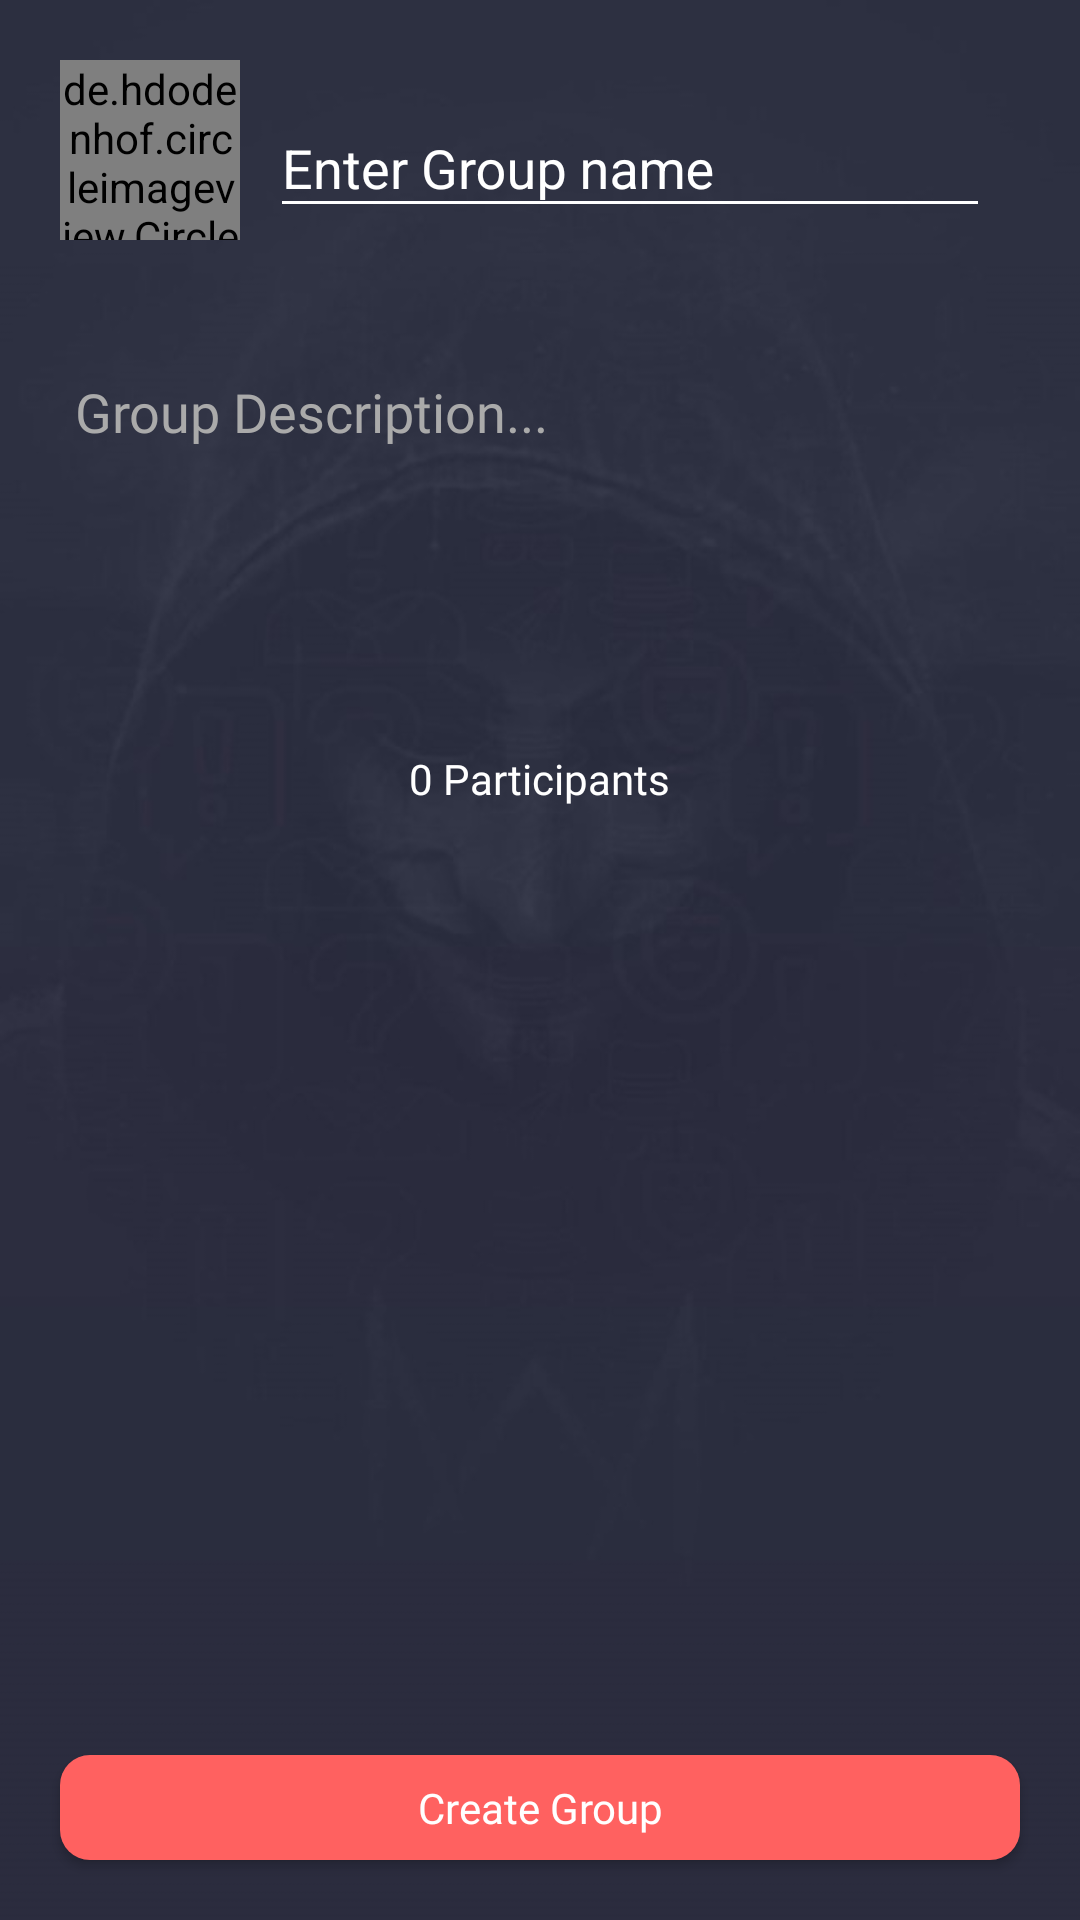

Layout XML and referenced resources for this Android screen:
<!-- AndroidManifest.xml: application theme AppTheme -->
<!-- res/layout/activity_create_group.xml -->
<?xml version="1.0" encoding="utf-8"?>
<RelativeLayout xmlns:android="http://schemas.android.com/apk/res/android"
    xmlns:app="http://schemas.android.com/apk/res-auto"
    android:layout_width="match_parent"
    android:layout_height="match_parent"
    android:background="@drawable/background"
    android:orientation="vertical">


    <LinearLayout
        android:layout_width="match_parent"
        android:layout_height="match_parent"
        android:orientation="vertical">

        <LinearLayout
            android:layout_width="match_parent"
            android:layout_height="wrap_content"
            android:layout_margin="10dp"
            android:orientation="horizontal">

            <de.hdodenhof.circleimageview.CircleImageView
                android:id="@+id/pickImage"
                android:layout_width="60dp"
                android:layout_height="60dp"
                android:layout_margin="10dp"
                android:src="@drawable/ic_pick" />

            <com.google.android.material.textfield.TextInputLayout
                android:layout_width="match_parent"
                android:layout_height="wrap_content"
                android:layout_gravity="center"
                android:layout_marginRight="20dp"
                android:textColorHint="#fff"
                app:hintTextColor="#fff">

                <com.google.android.material.textfield.TextInputEditText
                    android:id="@+id/groupName"
                    android:layout_width="match_parent"
                    android:layout_height="wrap_content"
                    android:backgroundTint="#fff"
                    android:foregroundTint="#fff"
                    android:hint="Enter Group name"
                    android:inputType="textCapWords"
                    android:textColor="#fff"
                    android:textColorHint="#fff" />
            </com.google.android.material.textfield.TextInputLayout>


        </LinearLayout>

        <EditText
            android:id="@+id/groupDescription"

            android:layout_width="match_parent"
            android:layout_height="100dp"
            android:layout_margin="20dp"
            android:background="@null"
            android:fontFamily="@font/bathrind"
            android:gravity="top"

            android:hint="Group Description..."
            android:inputType="textCapSentences|textMultiLine"
            android:maxLength="250"
            android:maxLines="4"
            android:padding="5dp"
            android:textColor="#fff"
            android:textColorHint="#aaa" />

        <TextView
            android:id="@+id/participantsCount"
            android:layout_width="wrap_content"
            android:layout_height="wrap_content"
            android:layout_gravity="center"
            android:layout_margin="10dp"
            android:fontFamily="@font/bathrind"
            android:text="0 Participants"
            android:textColor="#fff" />


    </LinearLayout>


    <RelativeLayout
        android:id="@+id/wholeLayout"
        android:layout_width="match_parent"
        android:layout_height="match_parent"
        android:alpha="0.8"
        android:background="@color/colorPrimary"
        android:visibility="gone">

        <ProgressBar
            android:layout_width="wrap_content"
            android:layout_height="wrap_content"
            android:layout_centerInParent="true" />
    </RelativeLayout>

    <Button
        android:id="@+id/create"
        android:layout_width="match_parent"
        android:layout_height="35dp"
        android:layout_alignParentBottom="true"
        android:layout_margin="20dp"
        android:background="@drawable/btn_bg"
        android:fontFamily="@font/bathrind"
        android:inputType="text"
        android:text="Create Group"
        android:textColor="#fff" />
</RelativeLayout>
<!-- resources referenced by this layout -->
<resources>
  <color name="colorPrimary">#2A2D3E</color>
  <!-- drawable background: jpg bitmap (drawable, 26733 bytes) -->
  <!-- drawable btn_bg (drawable) -->
  <?xml version="1.0" encoding="utf-8"?>
  <shape android:shape="rectangle" xmlns:android="http://schemas.android.com/apk/res/android">
  
      <corners android:radius="10dp"/>
      <solid android:color="@color/colorAccent"/>
  </shape>
  <style name="AppTheme" parent="Theme.AppCompat.Light.DarkActionBar">
          
          <item name="colorPrimary">@color/colorPrimary</item>
          <item name="colorPrimaryDark">@color/colorPrimaryDark</item>
          <item name="colorAccent">@color/colorAccent</item>
  
      </style>
  <color name="colorAccent">#FF6160</color>
  <color name="colorPrimaryDark">#2A2D3E</color>
</resources>
